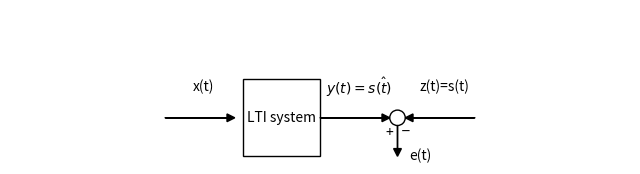

The script that saved this image:
import matplotlib.pyplot as plt
import matplotlib.patches as patches

# Function to draw a block with text
def draw_block(ax, text, xy, transparent=False):
    if transparent:
        block = patches.Rectangle(xy, 1, 1, fill=None, edgecolor='none')
    else:
        block = patches.Rectangle(xy, 1, 1, fill=None, edgecolor='black')
    ax.add_patch(block)
    ax.text(xy[0] + 0.5, xy[1] + 0.5, text, ha='center', va='center')

# Create a figure and axis
fig, ax = plt.subplots(figsize=(8, 2))

# Draw input block x(t)
draw_block(ax, 'x(t)', (1, 0.5), transparent=True)

# Draw LTI system block
draw_block(ax, 'LTI system', (2, 0.1))

# Draw output block y(t)
draw_block(ax, '$y(t) = \hat{s(t)}$', (3, 0.5), transparent=True)

# Connect input to LTI system
ax.arrow(1, 0.6, 0.8, 0, head_width=0.1, head_length=0.1, fc='black', ec='black', lw=1)

# Connect LTI system to output
ax.arrow(3, 0.6, 0.8, 0, head_width=0.1, head_length=0.1, fc='black', ec='black', lw=1)
ax.arrow(5, 0.6, -0.8, 0, head_width=0.1, head_length=0.1, fc='black', ec='black', lw=1)
ax.arrow(4, 0.5, 0.0, -0.3, head_width=0.1, head_length=0.1, fc='black', ec='black', lw=1)

#Draw desired signal  block y(t)
draw_block(ax, 'z(t)=s(t)', (4.1, 0.5), transparent=True)

draw_block(ax, 'e(t)', (3.8, -0.4), transparent=True)

circle = patches.Circle((4, 0.6), 0.1, fill=None, edgecolor='black')
ax.add_patch(circle)
ax.text(3.9, 0.4, '+', ha='center', va='center', fontsize=10)
ax.text(4.1, 0.5, '_', ha='center', va='center', fontsize=10)

# Set axis properties
ax.set_xlim(-1, 7)
ax.set_ylim(0, 2)
ax.axis('off')


# Show the plot
plt.show()
